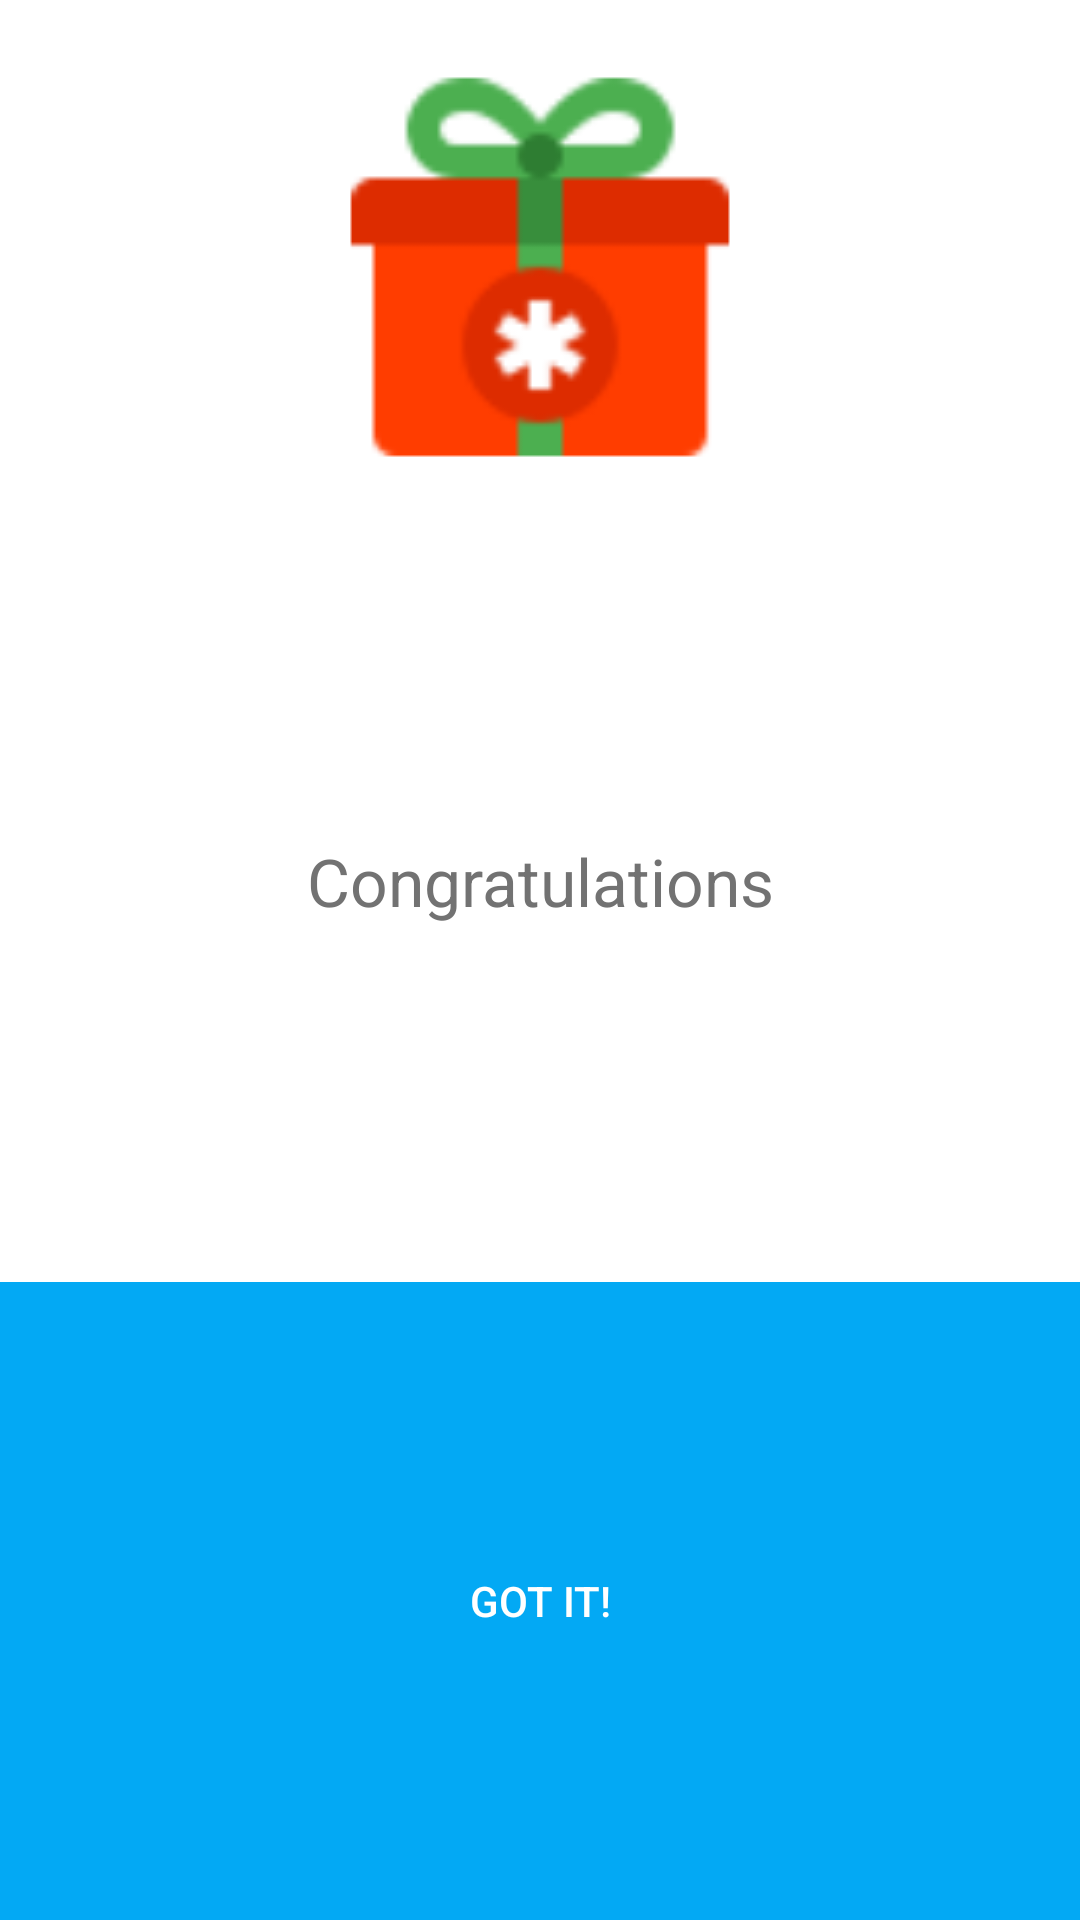

Reconstruct the res/layout file that produces this screen, plus the resources it refers to.
<!-- AndroidManifest.xml: application theme AppTheme -->
<!-- res/layout/completed_pushup.xml -->
<?xml version="1.0" encoding="utf-8"?>
<LinearLayout xmlns:android="http://schemas.android.com/apk/res/android"
    android:layout_width="match_parent"
    android:layout_height="match_parent"
    android:background="@color/icons"
    android:orientation="vertical">

    <TextView
        android:id="@+id/message"
        android:layout_width="match_parent"
        android:layout_height="0dp"
        android:layout_margin="1dp"
        android:layout_weight="2"
        android:gravity="center"
        android:padding="@dimen/activity_horizontal_margin"
        android:drawableTop="@drawable/gift"
        android:drawablePadding="@dimen/activity_horizontal_margin"
        android:textAppearance="?android:textAppearanceLarge"
        android:textColor="@color/colorSecondaryText"
        android:text="@string/congratulations" />

    <LinearLayout
        android:layout_width="match_parent"
        android:layout_height="0dp"
        android:layout_weight="1"
        android:orientation="horizontal">

        <Button
            android:id="@+id/gotit"
            style="?android:attr/buttonBarButtonStyle"
            android:layout_width="match_parent"
            android:layout_height="match_parent"
            android:background="@drawable/on_button_light_clicked"
            android:text="Got it!"
            android:textColor="@color/icons" />

    </LinearLayout>

</LinearLayout>
<!-- resources referenced by this layout -->
<resources>
  <color name="colorSecondaryText">#727272</color>
  <color name="icons">#FFFFFF</color>
  <dimen name="activity_horizontal_margin">16dp</dimen>
  <!-- drawable gift: png bitmap (drawable, 8514 bytes) -->
  <!-- drawable on_button_light_clicked (drawable) -->
  <?xml version="1.0" encoding="utf-8"?>
  <selector xmlns:android="http://schemas.android.com/apk/res/android">
      <item android:drawable="@color/ColorPrimaryLight" android:state_pressed="true" />
      <item android:drawable="@color/colorPrimary" />
  </selector>
  <string name="congratulations">Congratulations</string>
  <style name="AppTheme" parent="Theme.AppCompat.Light.DarkActionBar">
          <item name="colorPrimary">@color/colorPrimary</item>
          <item name="colorPrimaryDark">@color/colorPrimaryDark</item>
          <item name="colorAccent">@color/colorAccent</item>
      </style>
  <color name="ColorPrimaryLight">#B3E5FC</color>
  <color name="colorPrimary">#03A9F4</color>
  <color name="colorPrimaryDark">#0288D1</color>
  <color name="colorAccent">#FFC107</color>
</resources>
